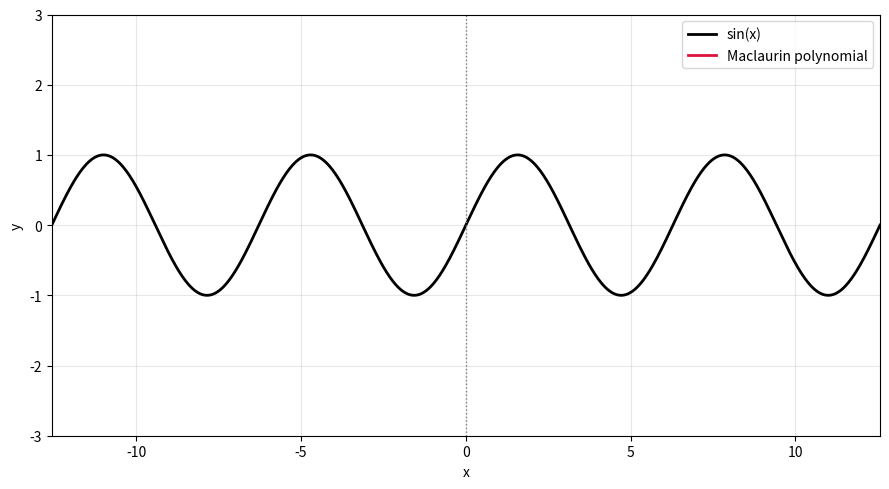

The matplotlib source for this figure:
"""Taylor series visualisation
(IB Maths AA HL, first assessment 2021 - AHL 5.19: Maclaurin series).

Idea: a Maclaurin polynomial is the "best possible" polynomial copy of a
function near x = 0. Adding terms widens the region where the copy is good -
unless the series has a finite radius of convergence, in which case no number
of terms gets past it.

Run:  python taylor_series.py
"""

import math

import matplotlib.pyplot as plt
import numpy as np
from matplotlib.animation import FuncAnimation

# --- the functions, and their Maclaurin series --------------------------------
# Every series here is centred on x = 0 (that is what "Maclaurin" means), so
# there is no centre to choose. Each entry gives the exact function, and
# term(k) -> (coefficient, power) of the k-th NON-ZERO term. sin(x) skips the
# even powers, so its 3rd non-zero term is -x^5/5!, not a zero x^2 term.
#
# radius: how far from 0 the series converges. Infinite for sin, cos and e^x,
# which is why piling on terms keeps widening the good region. For ln(1+x)
# it is 1: the series converges for -1 < x <= 1 and nowhere else, and past
# x = 1 every extra term makes the polynomial *worse*.
SERIES = {
    "sin(x)": dict(
        exact=np.sin,
        term=lambda k: ((-1) ** k / math.factorial(2 * k + 1), 2 * k + 1),
        xlim=(-4 * np.pi, 4 * np.pi), ylim=(-3, 3), radius=math.inf,
    ),
    "cos(x)": dict(
        exact=np.cos,
        term=lambda k: ((-1) ** k / math.factorial(2 * k), 2 * k),
        xlim=(-4 * np.pi, 4 * np.pi), ylim=(-3, 3), radius=math.inf,
    ),
    "e^x": dict(
        exact=np.exp,
        term=lambda k: (1 / math.factorial(k), k),
        xlim=(-6, 6), ylim=(-5, 30), radius=math.inf,
    ),
    "ln(1+x)": dict(
        # ln(1+x) only exists for x > -1; NaN tells matplotlib to leave a gap
        exact=lambda x: np.log1p(np.where(x > -1, x, np.nan)),
        term=lambda k: ((-1) ** k / (k + 1), k + 1),
        xlim=(-2, 3), ylim=(-4, 3), radius=1.0,
    ),
}

FUNCTION = "sin(x)"   # try "cos(x)", "e^x" or "ln(1+x)"
MAX_TERMS = 10


def taylor(x, n_terms, name=FUNCTION):
    """Maclaurin polynomial of SERIES[name] using its first n_terms non-zero terms."""
    total = np.zeros_like(x, dtype=float)
    for k in range(n_terms):
        coefficient, power = SERIES[name]["term"](k)
        total = total + coefficient * x**power
    return total


def main():
    s = SERIES[FUNCTION]
    x = np.linspace(*s["xlim"], 800)
    exact = s["exact"](x)

    fig, ax = plt.subplots(figsize=(9, 5))
    if s["radius"] < math.inf:
        # shade where the series converges, so the boundary is not a guess
        r = s["radius"]
        ax.axvspan(-r, r, color="tab:green", alpha=0.12,
                   label=f"radius of convergence = {r:g}")
        ax.axvline(-r, color="tab:green", ls="--", lw=1)
        ax.axvline(r, color="tab:green", ls="--", lw=1)
    ax.plot(x, exact, color="black", lw=2, label=FUNCTION)
    approx_line, = ax.plot([], [], color="crimson", lw=2, label="Maclaurin polynomial")
    ax.axvline(0, color="grey", ls=":", lw=1)   # every Maclaurin series is centred here

    ax.set_ylim(*s["ylim"])
    ax.set_xlim(x[0], x[-1])
    ax.set_xlabel("x")
    ax.set_ylabel("y")
    ax.legend(loc="upper right")
    ax.grid(alpha=0.3)
    title = ax.set_title("")

    def frame(i):
        n = i + 1
        approx_line.set_data(x, taylor(x, n))
        highest = s["term"](n - 1)[1]
        title.set_text(f"{FUNCTION}: {n} term(s) - polynomial up to x^{highest}")
        return approx_line, title

    anim = FuncAnimation(fig, frame, frames=MAX_TERMS, interval=900, blit=False)
    plt.tight_layout()
    plt.show()
    return anim


if __name__ == "__main__":
    main()
